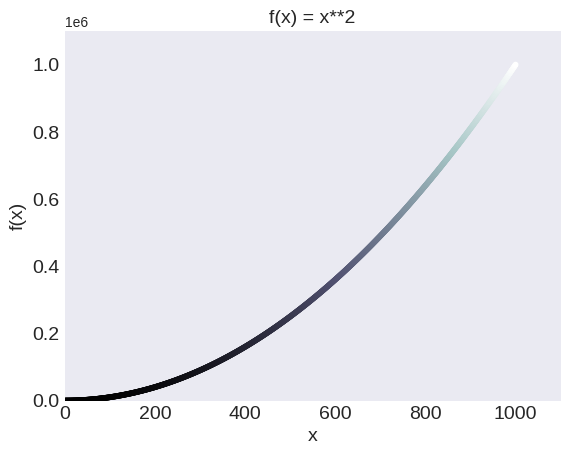

The matplotlib source for this figure:
import matplotlib.pyplot as plt

x_values = range(1, 1001)
y_values = [x**2 for x in x_values]

plt.style.use('seaborn-v0_8-dark')
fig, ax = plt.subplots()

ax.scatter(x_values,y_values,s=10,c=y_values,cmap=plt.cm.bone)

ax.set_title("f(x) = x**2",fontsize=14)
ax.set_xlabel("x",fontsize=14)
ax.set_ylabel("f(x)",fontsize=14)

ax.tick_params(labelsize=14)

ax.axis([0,1100,0,1_100_100])
plt.show()